Run: headless pygame with SDL's dummy video driver; simulated clock (each Clock.tick advances the game by its frame time, no real sleeping); random seed 0; keys injected as events and as key.get_pressed() state; mouse plan: one left click at the window centre at the start of phase 2, then a move to the lower-right quarter at the start of phase 3; restart key R tapped at the start of phases 3 and 4.
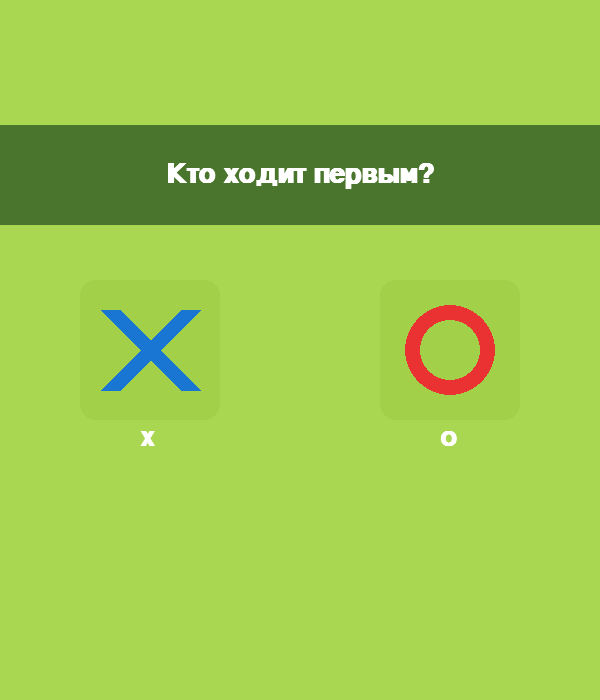
Frame 1 of 4 · flips 1–60 · no input
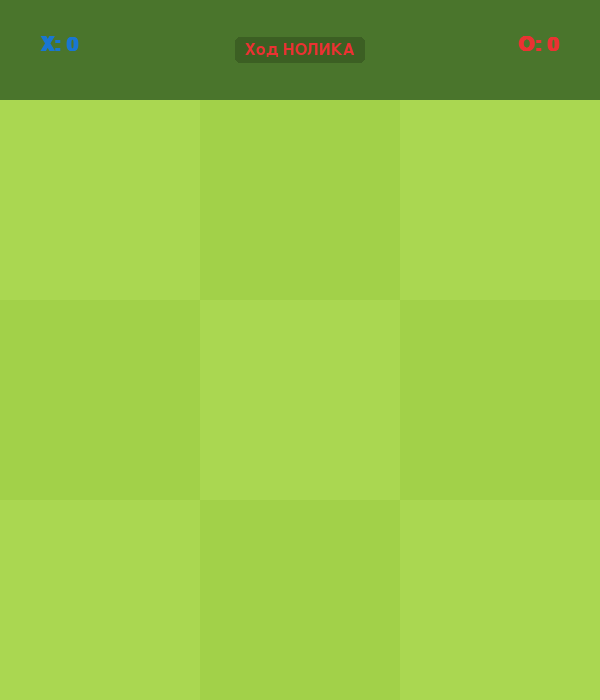
Frame 2 of 4 · flips 61–180 · clicked the window centre · tapped SPACE, RETURN · held RIGHT (→), D
Frame 3 of 4 · flips 181–300 · moved the mouse to the lower-right quarter · tapped R · held DOWN (↓), S · screen unchanged from frame 2, image omitted
Frame 4 of 4 · flips 301–420 · tapped R · held LEFT (←), A, UP (↑), W · screen unchanged from frame 3, image omitted

The pygame program that drew these frames:

import pygame as pg
import sys

# --- КОНСТАНТЫ РАЗМЕРОВ ---
WIDTH = 600
BOARD_SIZE = 600 
OFFSET_Y = 100   # Высота шапки со счетом
HEIGHT = BOARD_SIZE + OFFSET_Y 

BOARD_COLS = 3
BOARD_ROWS = 3
CELL_SIZE = WIDTH // BOARD_COLS
CROSS_WIDTH = 25
CIRCLE_WIDTH = 15
CIRCLE_RADIUS = CELL_SIZE // 3
SPACE = CELL_SIZE // 4

# --- ЦВЕТОВАЯ ПАЛИТРА GOOGLE MINESWEEPER ---
# Травяные цвета для поля
GREEN_LIGHT = (170, 215, 81)   # Светло-зеленый квадрат
GREEN_DARK = (162, 209, 73)    # Темно-зеленый квадрат

# Интерфейс
HEADER_COLOR = (74, 117, 44)   # Темно-зеленая шапка
TEXT_COLOR = (255, 255, 255)   # Белый текст

# Фигуры (цвета как в Google играх)
COLOR_X = (25, 118, 210)       # Насыщенный синий (Крестик)
COLOR_O = (235, 50, 50)        # Яркий красный (Нолик)
WIN_LINE_COLOR = (255, 255, 255) # Белая линия победы

FPS = 30

class TicTacToe:
    def __init__(self):
        pg.init()
        self.screen = pg.display.set_mode((WIDTH, HEIGHT))
        pg.display.set_caption('Крестики-Нолики (Google Style)')
        
        # Переменные игры
        self.board = [[0] * BOARD_COLS for _ in range(BOARD_ROWS)]
        self.player = 1 
        self.game_over = False
        
        # Счет
        self.x_score = 0
        self.o_score = 0
        
        self.font = pg.font.SysFont('arial', 40, bold=True)
        self.score_font = pg.font.SysFont('arial', 30, bold=True)
        self.status_font = pg.font.SysFont('arial', 24, bold=False)

    def draw_checkerboard(self):
        """Рисует шахматную сетку как в Сапере"""
        for row in range(BOARD_ROWS):
            for col in range(BOARD_COLS):
                # Чередование цветов: если сумма индексов четная - светлый, иначе темный
                if (row + col) % 2 == 0:
                    color = GREEN_LIGHT
                else:
                    color = GREEN_DARK
                
                # Рисуем квадрат
                rect = (col * CELL_SIZE, row * CELL_SIZE + OFFSET_Y, CELL_SIZE, CELL_SIZE)
                pg.draw.rect(self.screen, color, rect)

    def draw_status_bar(self):
        """Рисует верхнюю панель счета"""
        pg.draw.rect(self.screen, HEADER_COLOR, (0, 0, WIDTH, OFFSET_Y))
        
        # Счет X
        x_score_text = self.score_font.render(f"X: {self.x_score}", True, COLOR_X)
        x_bg_rect = x_score_text.get_rect(topleft=(40, 35))
        # Небольшая подложка под текст счета для читаемости (опционально), но на темном фоне и так видно
        self.screen.blit(x_score_text, x_bg_rect)
        
        # Счет O
        o_score_text = self.score_font.render(f"O: {self.o_score}", True, COLOR_O)
        o_bg_rect = o_score_text.get_rect(topright=(WIDTH - 40, 35))
        self.screen.blit(o_score_text, o_bg_rect)
        
        # Статус игры по центру
        if not self.game_over:
            turn_text = "Ход КРЕСТИКА" if self.player == 1 else "Ход НОЛИКА"
            # Цвет текста совпадает с цветом игрока
            curr_color = COLOR_X if self.player == 1 else COLOR_O
        else:
            turn_text = "ИГРА ОКОНЧЕНА"
            curr_color = TEXT_COLOR
            
        info_text = self.status_font.render(turn_text, True, curr_color)
        info_rect = info_text.get_rect(center=(WIDTH // 2, OFFSET_Y // 2))
        
        # Рисуем белую рамку вокруг статуса для красоты
        pg.draw.rect(self.screen, (60, 95, 35), (info_rect.x - 10, info_rect.y - 5, info_rect.width + 20, info_rect.height + 10), border_radius=5)
        self.screen.blit(info_text, info_rect)

    def draw_figures(self):
        for row in range(BOARD_ROWS):
            for col in range(BOARD_COLS):
                if self.board[row][col] == 1:
                    # Отрисовка крестика
                    start_desc = (col * CELL_SIZE + SPACE, row * CELL_SIZE + SPACE + OFFSET_Y)
                    end_desc = (col * CELL_SIZE + CELL_SIZE - SPACE, row * CELL_SIZE + CELL_SIZE - SPACE + OFFSET_Y)
                    pg.draw.line(self.screen, COLOR_X, start_desc, end_desc, CROSS_WIDTH)
                    
                    start_asc = (col * CELL_SIZE + SPACE, row * CELL_SIZE + CELL_SIZE - SPACE + OFFSET_Y)
                    end_asc = (col * CELL_SIZE + CELL_SIZE - SPACE, row * CELL_SIZE + SPACE + OFFSET_Y)
                    pg.draw.line(self.screen, COLOR_X, start_asc, end_asc, CROSS_WIDTH)
                
                elif self.board[row][col] == 2:
                    # Отрисовка нолика
                    center = (int(col * CELL_SIZE + CELL_SIZE // 2), int(row * CELL_SIZE + CELL_SIZE // 2 + OFFSET_Y))
                    pg.draw.circle(self.screen, COLOR_O, center, CIRCLE_RADIUS, CIRCLE_WIDTH)
    
    def fill_cell(self, row, col, player):
        self.board[row][col] = player

    def available_cell(self, row, col):
        return self.board[row][col] == 0
    
    def check_win(self, player):
        # Вертикальная
        for col in range(BOARD_COLS):
            if self.board[0][col] == player and self.board[1][col] == player and self.board[2][col] == player:
                self.draw_vertical_winning_line(col)
                self.update_score(player)
                return True
        
        # Горизонтальная
        for row in range(BOARD_ROWS):
            if self.board[row][0] == player and self.board[row][1] == player and self.board[row][2] == player:
                self.draw_horizontal_winning_line(row)
                self.update_score(player)
                return True
        
        # Диагонали
        if self.board[0][0] == player and self.board[1][1] == player and self.board[2][2] == player:
            self.draw_desc_diagonal()
            self.update_score(player)
            return True
        
        if self.board[2][0] == player and self.board[1][1] == player and self.board[0][2] == player:
            self.draw_asc_diagonal()
            self.update_score(player)
            return True
    
        return False
    
    def update_score(self, player):
        if player == 1:
            self.x_score += 1
        else:
            self.o_score += 1

    # Методы отрисовки линий победы (теперь белым цветом)
    def draw_vertical_winning_line(self, col):
        posX = col * CELL_SIZE + CELL_SIZE // 2
        pg.draw.line(self.screen, WIN_LINE_COLOR, (posX, 15 + OFFSET_Y), (posX, HEIGHT - 15), 15)

    def draw_horizontal_winning_line(self, row):
        posY = row * CELL_SIZE + CELL_SIZE // 2 + OFFSET_Y
        pg.draw.line(self.screen, WIN_LINE_COLOR, (15, posY), (WIDTH - 15, posY), 15)

    def draw_asc_diagonal(self):
        pg.draw.line(self.screen, WIN_LINE_COLOR, (15, HEIGHT - 15), (WIDTH - 15, 15 + OFFSET_Y), 15)

    def draw_desc_diagonal(self):
        pg.draw.line(self.screen, WIN_LINE_COLOR, (15, 15 + OFFSET_Y), (WIDTH - 15, HEIGHT - 15), 15)

    def show_start_menu(self):
        intro = True
        while intro:
            # Фон меню тоже делаем в стиле поля
            self.screen.fill(GREEN_LIGHT)
            
            # Заголовок
            title_bg = pg.Rect(0, HEIGHT//4 - 50, WIDTH, 100)
            pg.draw.rect(self.screen, HEADER_COLOR, title_bg)
            
            title_text = self.font.render("Кто ходит первым?", True, TEXT_COLOR)
            text_rect = title_text.get_rect(center=(WIDTH // 2, HEIGHT // 4))
            self.screen.blit(title_text, text_rect)

            # --- Кнопка Крестика (слева) ---
            # Рисуем подложку кнопки
            btn_x_rect = pg.Rect(WIDTH//4 - 70, HEIGHT//2 - 70, 140, 140)
            pg.draw.rect(self.screen, GREEN_DARK, btn_x_rect, border_radius=15)
            
            # Сам крестик
            start_desc = (WIDTH // 4 - 40, HEIGHT // 2 - 40)
            end_desc = (WIDTH // 4 + 40, HEIGHT // 2 + 40)
            pg.draw.line(self.screen, COLOR_X, start_desc, end_desc, 20)
            start_asc = (WIDTH // 4 - 40, HEIGHT // 2 + 40)
            end_asc = (WIDTH // 4 + 40, HEIGHT // 2 - 40)
            pg.draw.line(self.screen, COLOR_X, start_asc, end_asc, 20)
            
            x_text = self.score_font.render("X", True, TEXT_COLOR)
            self.screen.blit(x_text, (WIDTH//4 - 10, HEIGHT//2 + 80))


            # --- Кнопка Нолика (справа) ---
            btn_o_rect = pg.Rect(3*WIDTH//4 - 70, HEIGHT//2 - 70, 140, 140)
            pg.draw.rect(self.screen, GREEN_DARK, btn_o_rect, border_radius=15)

            # Сам нолик
            center = (WIDTH // 4 * 3, HEIGHT // 2)
            pg.draw.circle(self.screen, COLOR_O, center, 45, 15)
            
            o_text = self.score_font.render("O", True, TEXT_COLOR)
            self.screen.blit(o_text, (3*WIDTH//4 - 10, HEIGHT//2 + 80))

            pg.display.update()

            for event in pg.event.get():
                if event.type == pg.QUIT:
                    pg.quit()
                    sys.exit()
                
                if event.type == pg.MOUSEBUTTONDOWN:
                    mouseX = event.pos[0]
                    # Выбор
                    if mouseX < WIDTH // 2:
                        self.player = 1
                        intro = False
                    else:
                        self.player = 2
                        intro = False
        
        # После выхода из меню рисуем игровое поле
        self.draw_checkerboard()
        self.draw_status_bar()

    def restart(self):
        self.game_over = False
        for row in range(BOARD_ROWS):
            for col in range(BOARD_COLS):
                self.board[row][col] = 0
        
        self.draw_checkerboard()
        self.draw_status_bar()

    def run(self):
        self.show_start_menu()

        while True:
            # Обновляем статус бар (вдруг счет изменился)
            self.draw_status_bar()

            for event in pg.event.get():
                if event.type == pg.QUIT:
                    pg.quit()
                    sys.exit()

                if event.type == pg.MOUSEBUTTONDOWN and not self.game_over:
                    mouseX = event.pos[0]
                    mouseY = event.pos[1]

                    if mouseY > OFFSET_Y:
                        clicked_row = int((mouseY - OFFSET_Y) // CELL_SIZE)
                        clicked_cell = int(mouseX // CELL_SIZE)

                        if self.available_cell(clicked_row, clicked_cell):
                            self.fill_cell(clicked_row, clicked_cell, self.player)

                            if self.check_win(self.player):
                                self.game_over = True
                            
                            self.player = self.player % 2 + 1
                            self.draw_figures()
                
                if event.type == pg.KEYDOWN:
                    if event.key == pg.K_r:
                        self.restart()
                    if event.key == pg.K_m:
                        self.x_score = 0
                        self.o_score = 0
                        self.restart()
                        self.show_start_menu()

            pg.display.update()


if __name__ == "__main__":
    game = TicTacToe()
    game.run()
